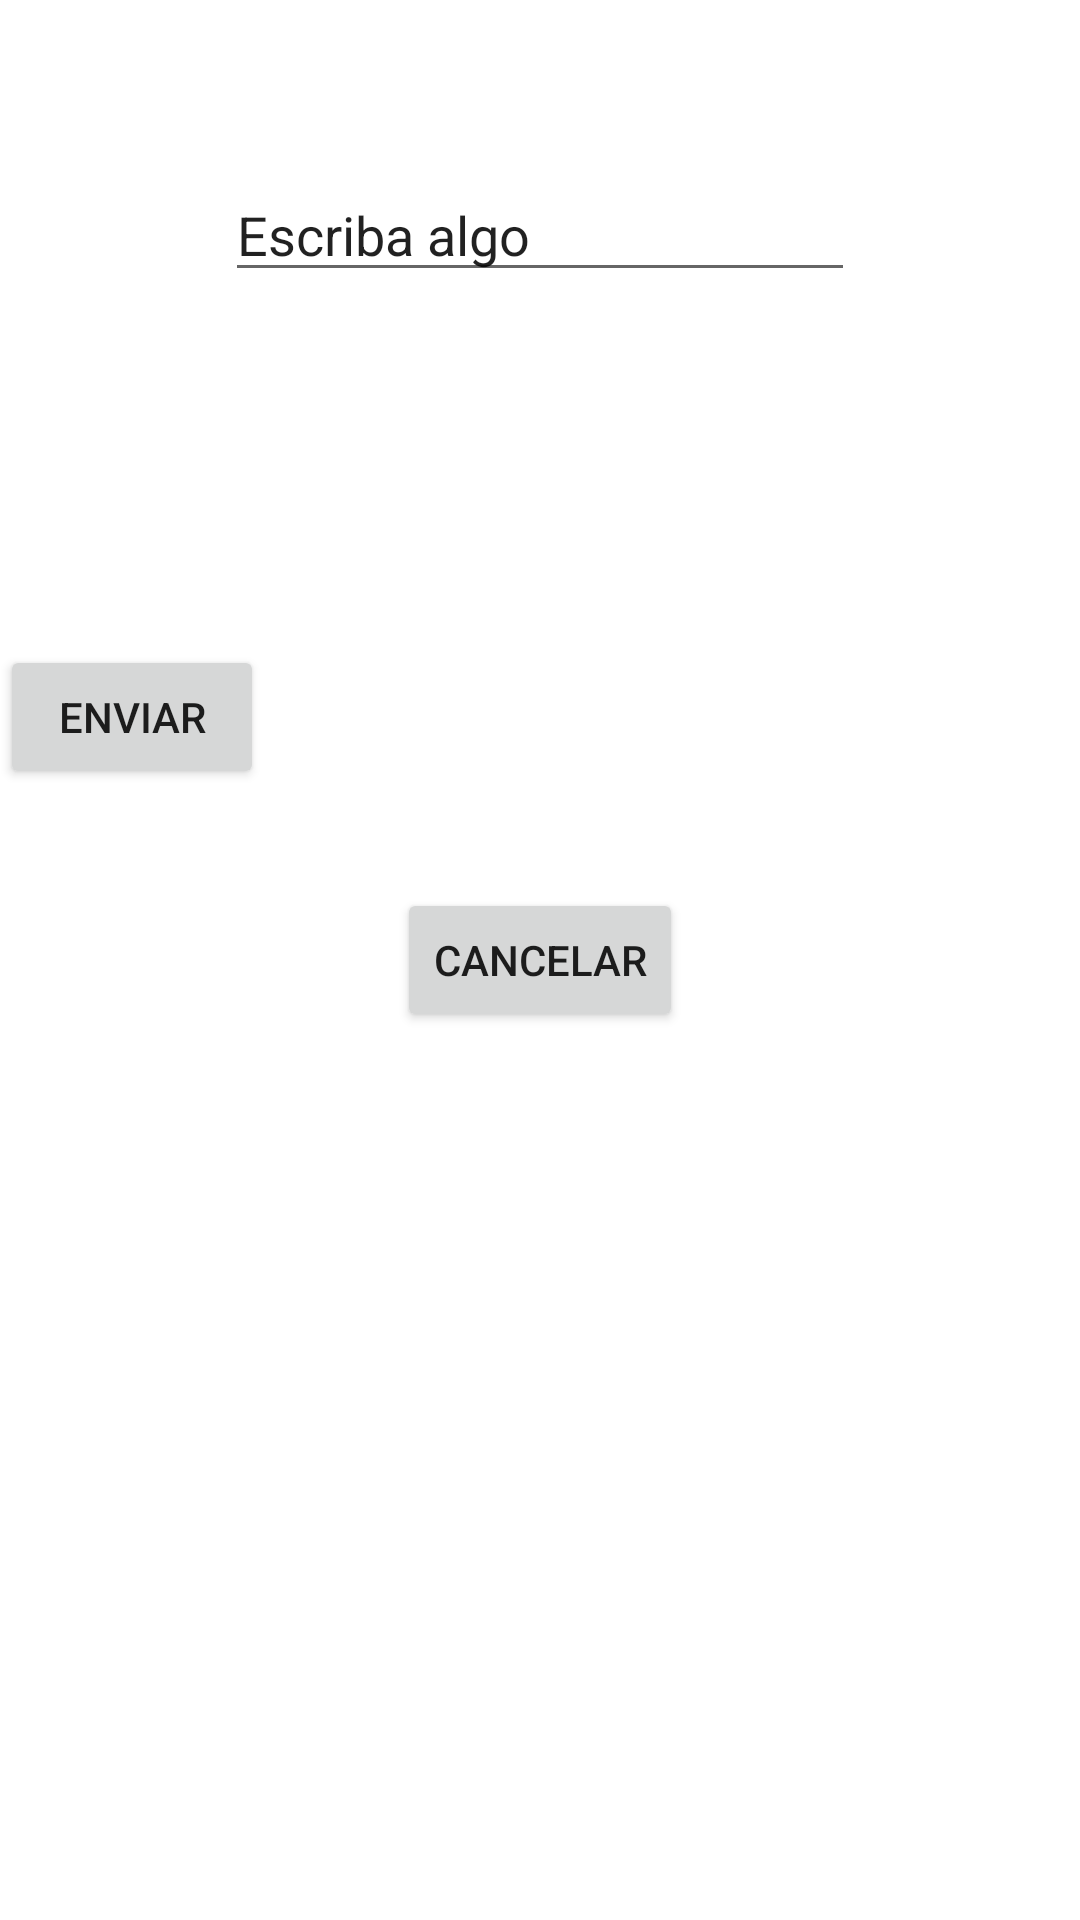

This screen was rendered from an Android layout file. Write that file and the resources it references.
<!-- AndroidManifest.xml: application theme Theme.Tp9polshu -->
<!-- res/layout/activity_text.xml -->
<?xml version="1.0" encoding="utf-8"?>
<androidx.constraintlayout.widget.ConstraintLayout xmlns:android="http://schemas.android.com/apk/res/android"
    xmlns:app="http://schemas.android.com/apk/res-auto"
    xmlns:tools="http://schemas.android.com/tools"
    android:layout_width="match_parent"
    android:layout_height="match_parent"
    tools:context=".TextActivity">

    <EditText
        android:id="@+id/et_texto"
        android:layout_width="wrap_content"
        android:layout_height="wrap_content"
        android:layout_marginTop="56dp"
        android:ems="10"
        android:inputType="textPersonName"
        android:text="Escriba algo"
        app:layout_constraintEnd_toEndOf="parent"
        app:layout_constraintStart_toStartOf="parent"
        app:layout_constraintTop_toTopOf="parent" />

    <Button
        android:id="@+id/btn_enviar"
        android:layout_width="wrap_content"
        android:layout_height="wrap_content"
        android:text="Enviar"
        app:layout_constraintBottom_toTopOf="@+id/btn_cancelar"
        app:layout_constraintTop_toBottomOf="@+id/et_texto"
        app:layout_constraintVertical_bias="0.782"
        tools:layout_editor_absoluteX="55dp" />

    <Button
        android:id="@+id/btn_cancelar"
        android:layout_width="wrap_content"
        android:layout_height="wrap_content"
        android:text="Cancelar"
        app:layout_constraintBottom_toBottomOf="parent"
        app:layout_constraintEnd_toEndOf="parent"
        app:layout_constraintStart_toStartOf="parent"
        app:layout_constraintTop_toTopOf="parent" />
</androidx.constraintlayout.widget.ConstraintLayout>
<!-- resources referenced by this layout -->
<resources>
  <style name="Theme.Tp9polshu" parent="Theme.MaterialComponents.DayNight.DarkActionBar">
          
          <item name="colorPrimary">@color/purple_500</item>
          <item name="colorPrimaryVariant">@color/purple_700</item>
          <item name="colorOnPrimary">@color/white</item>
          
          <item name="colorSecondary">@color/teal_200</item>
          <item name="colorSecondaryVariant">@color/teal_700</item>
          <item name="colorOnSecondary">@color/black</item>
          
          <item name="android:statusBarColor" tools:targetApi="l">?attr/colorPrimaryVariant</item>
          
      </style>
  <!-- not gathered from this repository: default colours our renderer supplied (Android Studio template values) -->
  <color name="purple_500">#FF6200EE</color>
  <color name="purple_700">#FF3700B3</color>
  <color name="teal_200">#FF03DAC5</color>
  <color name="teal_700">#FF018786</color>
  <color name="black">#FF000000</color>
  <color name="white">#FFFFFFFF</color>
</resources>
